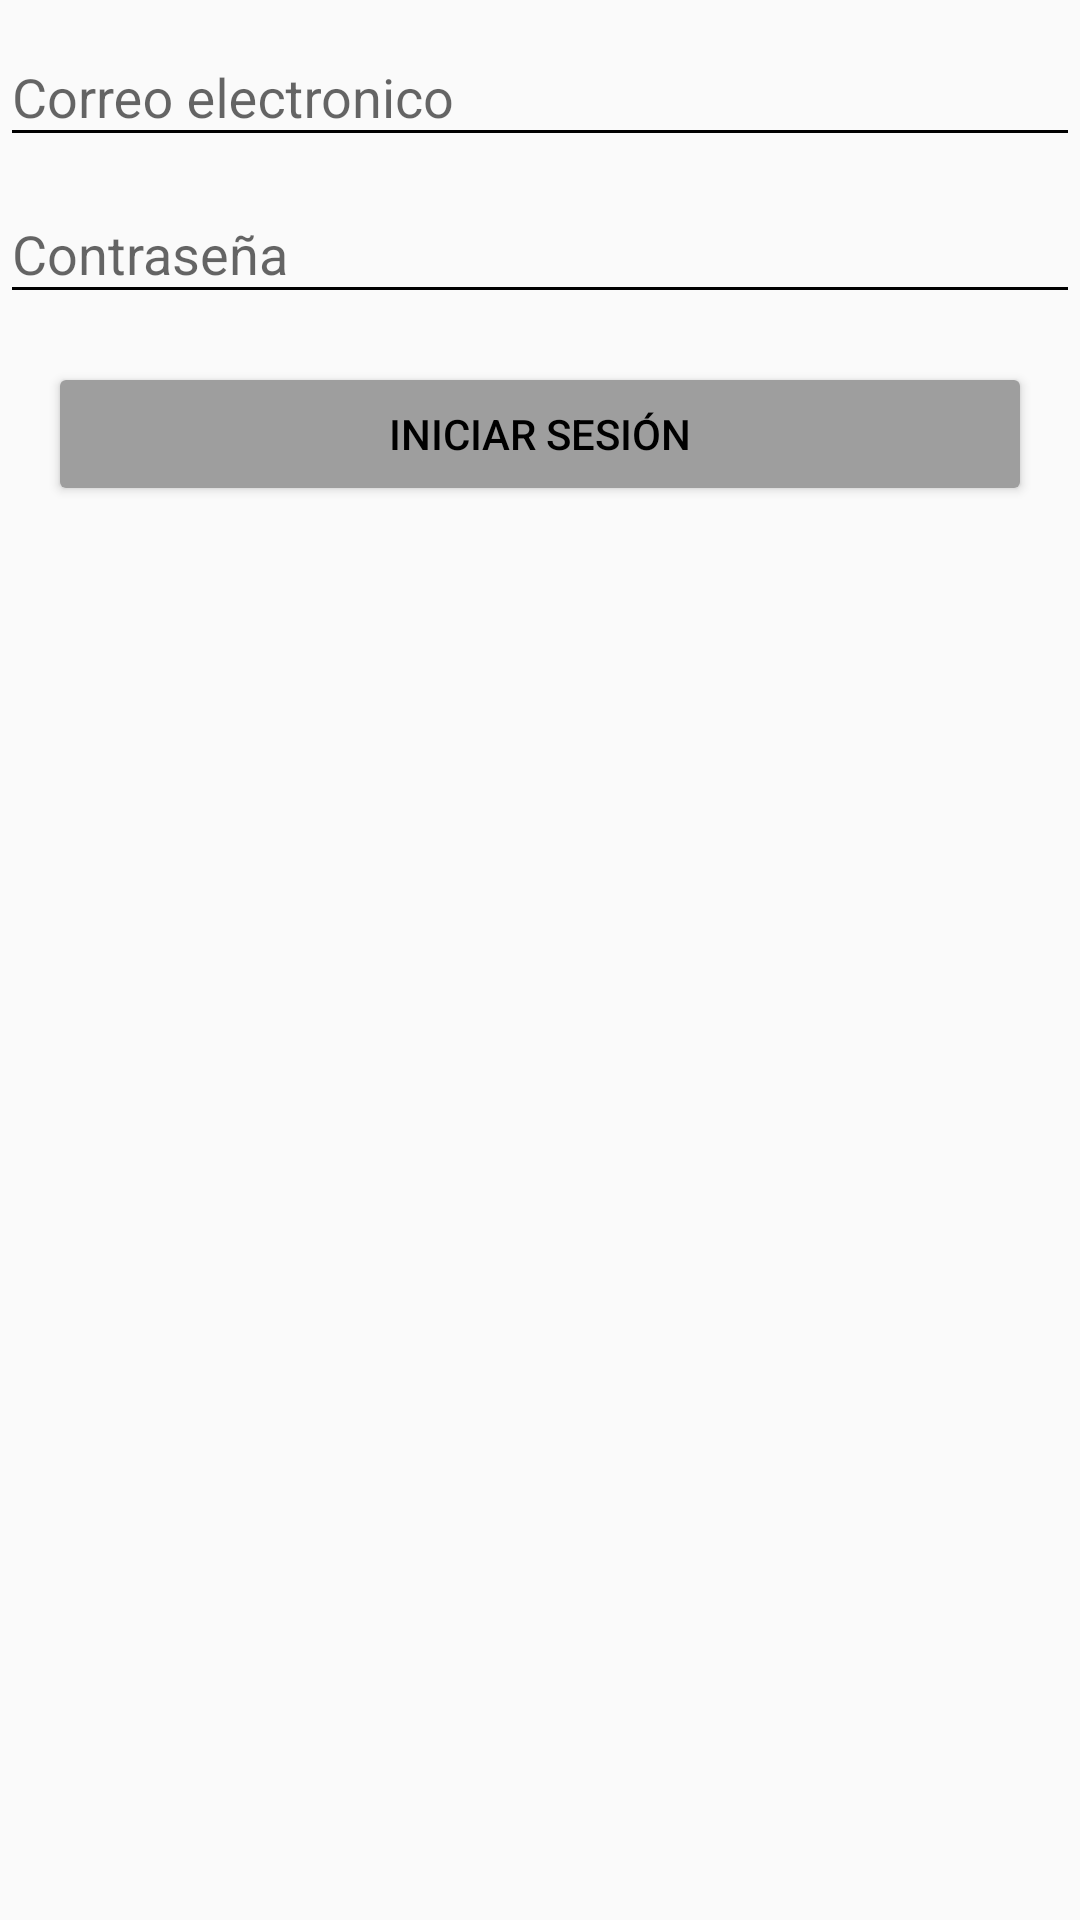

Layout XML and referenced resources for this Android screen:
<!-- AndroidManifest.xml: application theme AppTheme -->
<!-- res/layout/content_login.xml -->
<?xml version="1.0" encoding="utf-8"?>
<android.support.constraint.ConstraintLayout xmlns:android="http://schemas.android.com/apk/res/android"
    xmlns:app="http://schemas.android.com/apk/res-auto"
    xmlns:tools="http://schemas.android.com/tools"
    android:layout_width="match_parent"
    android:layout_height="match_parent"
    app:layout_behavior="@string/appbar_scrolling_view_behavior"
    tools:context=".viewControllers.activities.LoginActivity"
    tools:showIn="@layout/activity_login">

    <android.support.design.widget.TextInputLayout
        android:id="@+id/text_input_email"
        android:layout_width="match_parent"
        android:layout_height="wrap_content"
        app:layout_constraintBottom_toTopOf="@id/text_input_password"
        app:layout_constraintEnd_toEndOf="parent"
        app:layout_constraintStart_toStartOf="parent"
        app:layout_constraintTop_toTopOf="parent"
        >

        <android.support.design.widget.TextInputEditText
            android:id="@+id/text_input_email_in"
            android:layout_width="match_parent"
            android:layout_height="wrap_content"
            android:hint="Correo electronico"
            android:inputType="textEmailAddress"
            />

    </android.support.design.widget.TextInputLayout>
    <android.support.design.widget.TextInputLayout
        android:id="@+id/text_input_password"
        android:layout_width="match_parent"
        android:layout_height="wrap_content"
        app:layout_constraintBottom_toTopOf="@id/button_sign_in"
        app:layout_constraintEnd_toEndOf="parent"
        app:layout_constraintStart_toStartOf="parent"
        app:layout_constraintTop_toBottomOf="@id/text_input_email"
        >
        <android.support.design.widget.TextInputEditText
            android:id="@+id/text_input_password_in"
            android:layout_width="match_parent"
            android:layout_height="wrap_content"
            android:hint="Contraseña"
            android:inputType="textPassword"
            />

    </android.support.design.widget.TextInputLayout>


    <Button
        android:id="@+id/button_sign_in"
        android:layout_width="match_parent"
        android:layout_height="wrap_content"
        android:layout_margin="@dimen/default_margin"
        android:text="INICIAR SESIÓN"
        android:onClick="onLogin"
        app:layout_constraintTop_toBottomOf="@id/text_input_password"
        app:layout_constraintEnd_toEndOf="parent"
        app:layout_constraintStart_toStartOf="parent"
        style="@style/Widget.AppCompat.Button.Colored"/>

</android.support.constraint.ConstraintLayout>
<!-- res/layout/activity_login.xml (included above) -->
<?xml version="1.0" encoding="utf-8"?>
<android.support.design.widget.CoordinatorLayout xmlns:android="http://schemas.android.com/apk/res/android"
    xmlns:app="http://schemas.android.com/apk/res-auto"
    xmlns:tools="http://schemas.android.com/tools"
    android:layout_width="match_parent"
    android:layout_height="match_parent"
    tools:context=".viewControllers.activities.LoginActivity">

    <android.support.design.widget.AppBarLayout
        android:layout_width="match_parent"
        android:layout_height="wrap_content"
        android:theme="@style/AppTheme.AppBarOverlay">

        <android.support.v7.widget.Toolbar
            android:id="@+id/toolbar"
            android:layout_width="match_parent"
            android:layout_height="?attr/actionBarSize"
            android:background="?attr/colorPrimary"
            app:popupTheme="@style/AppTheme.PopupOverlay" />

    </android.support.design.widget.AppBarLayout>

    <include layout="@layout/content_login" />



</android.support.design.widget.CoordinatorLayout>
<!-- resources referenced by this layout -->
<resources>
  <dimen name="default_margin">16dp</dimen>
  <style name="AppTheme.AppBarOverlay" parent="ThemeOverlay.AppCompat.Dark.ActionBar" />
  <style name="AppTheme.PopupOverlay" parent="ThemeOverlay.AppCompat.Light" />
  <style name="AppTheme" parent="Theme.AppCompat.Light.DarkActionBar">
          
          <item name="colorPrimary">@color/colorPrimary</item>
          <item name="colorPrimaryDark">@color/colorPrimaryDark</item>
          <item name="colorAccent">@color/colorAccent</item>
          <item name="android:textColorSecondary">@color/colorBlack</item>
          <item name="android:textColor">@color/colorBlack</item>
          <item name="coordinatorLayoutStyle">@style/Widget.Support.CoordinatorLayout</item>
      </style>
  <color name="colorPrimary">#F44336</color>
  <color name="colorPrimaryDark">#D32F2F</color>
  <color name="colorAccent">#9E9E9E</color>
  <color name="colorBlack">#000000</color>
</resources>
